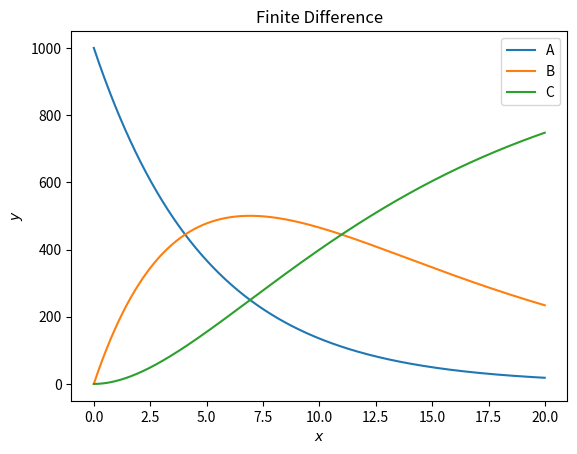

This chart was generated by the following Python code:
from math import sin, cos, pi
from numpy import zeros 
import matplotlib.pyplot as plt

# Inputs
N_A0 = 1000
t_end = 20
t_start= 0
dt = 0.01
N = int((t_end - t_start)/dt)
t = zeros(N)
N_A = zeros(N)
N_B = zeros(N)
N_C = zeros(N)

# Constants
k1 = 0.2
k2 = 0.1

# Initial conditions
t[0] = 0
N_A[0] = N_A0
N_B[0] = 0
N_C[0] = 0


# Derivative function
for i in range(1, N):
    N_A[i] = N_A[i-1] - dt*k1*N_A[i-1]
    N_B[i] = N_B[i-1] + dt*(k1*N_A[i-1] - k2*N_B[i-1])
    N_C[i] = N_C[i-1] + dt*k2*N_B[i-1]
    t[i] = t[i-1] + dt

# Plot
plt.plot(t, N_A, label='A')
plt.plot(t, N_B, label='B')
plt.plot(t, N_C, label='C')
plt.legend(['A', 'B', 'C']) 
plt.xlabel('$x$')
plt.ylabel('$y$')
plt.title('Finite Difference')
plt.show()